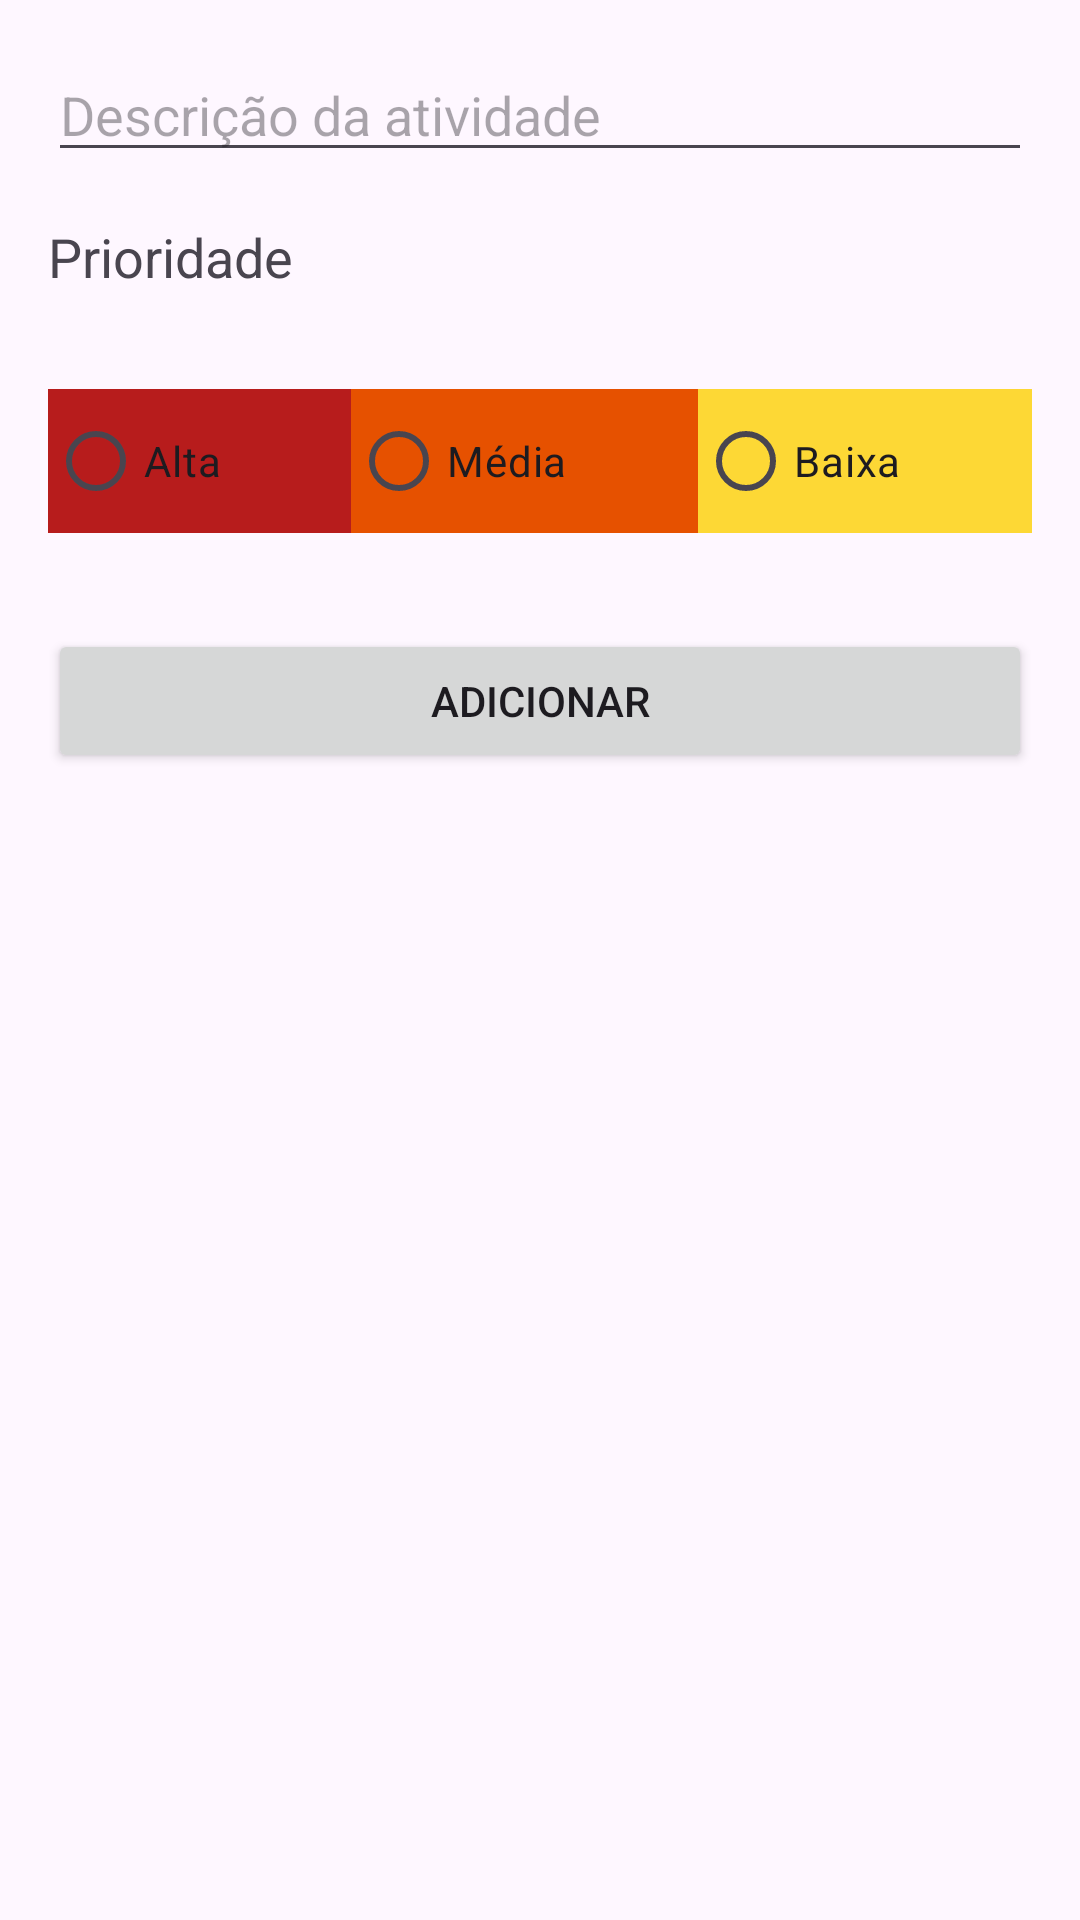

Here is an Android app screen rendered from its layout file. Give the layout XML and the strings, colors and styles it references.
<!-- AndroidManifest.xml: application theme Theme.TodoAppTop -->
<!-- res/layout/activity_add_task.xml -->
<?xml version="1.0" encoding="utf-8"?>
<androidx.constraintlayout.widget.ConstraintLayout xmlns:android="http://schemas.android.com/apk/res/android"
    xmlns:app="http://schemas.android.com/apk/res-auto"
    xmlns:tools="http://schemas.android.com/tools"
    android:layout_width="match_parent"
    android:layout_height="match_parent"
    tools:context=".AddTaskActivity">

    <EditText
        android:id="@+id/editText_task_description"
        android:layout_width="0dp"
        android:layout_height="wrap_content"
        android:layout_marginStart="16dp"
        android:layout_marginTop="16dp"
        android:layout_marginEnd="16dp"
        android:ems="10"
        android:hint="@string/addTask_taskDescription"
        android:inputType="text"
        app:layout_constraintEnd_toEndOf="parent"
        app:layout_constraintStart_toStartOf="parent"
        app:layout_constraintTop_toTopOf="parent"
        tools:text="Jogar o lixo na lixeira" />

    <TextView
        android:id="@+id/textView"
        style="@style/TextAppearance.AppCompat.Medium"
        android:layout_width="wrap_content"
        android:layout_height="wrap_content"
        android:layout_marginTop="16dp"
        android:text="@string/textView_priority_title"
        app:layout_constraintStart_toStartOf="@+id/editText_task_description"
        app:layout_constraintTop_toBottomOf="@+id/editText_task_description" />

    <RadioGroup
        android:id="@+id/radioGroup"
        android:layout_width="0dp"
        android:layout_height="wrap_content"
        android:layout_marginTop="32dp"
        android:orientation="horizontal"
        android:weightSum="3"
        app:layout_constraintEnd_toEndOf="@+id/editText_task_description"
        app:layout_constraintStart_toStartOf="@+id/editText_task_description"
        app:layout_constraintTop_toBottomOf="@+id/textView">

        <RadioButton
            android:id="@+id/radio_button_high_priority"
            android:layout_width="wrap_content"
            android:layout_height="wrap_content"
            android:layout_weight="1"
            android:background="@color/red"
            android:onClick="setPriorityValue"
            android:text="@string/radioButton_high_priority" />

        <RadioButton
            android:id="@+id/radio_button_medium_priority"
            android:layout_width="wrap_content"
            android:layout_height="wrap_content"
            android:layout_weight="1"
            android:background="@color/orange"
            android:onClick="setPriorityValue"
            android:text="@string/radio_buttom_medium_priority" />

        <RadioButton
            android:id="@+id/radio_button_low_priority"
            android:layout_width="wrap_content"
            android:layout_height="wrap_content"
            android:layout_weight="1"
            android:background="@color/yellow"
            android:onClick="setPriorityValue"
            android:text="@string/radioButton_low_priority" />
    </RadioGroup>

    <Button
        android:id="@+id/button_add_task"
        android:layout_width="0dp"
        android:layout_height="wrap_content"
        android:layout_marginTop="32dp"
        android:onClick="addTask"
        android:text="@string/button_add_task"
        app:layout_constraintEnd_toEndOf="@+id/editText_task_description"
        app:layout_constraintStart_toStartOf="@+id/editText_task_description"
        app:layout_constraintTop_toBottomOf="@+id/radioGroup" />
</androidx.constraintlayout.widget.ConstraintLayout>
<!-- resources referenced by this layout -->
<resources>
  <color name="orange">#E65100</color>
  <color name="red">#B71C1C</color>
  <color name="yellow">#FDD835</color>
  <string name="addTask_taskDescription">Descrição da atividade</string>
  <string name="button_add_task">Adicionar</string>
  <string name="radioButton_high_priority">Alta</string>
  <string name="radioButton_low_priority">Baixa</string>
  <string name="radio_buttom_medium_priority">Média</string>
  <string name="textView_priority_title">Prioridade</string>
  <style name="Theme.TodoAppTop" parent="Base.Theme.TodoAppTop" />
  <style name="Base.Theme.TodoAppTop" parent="Theme.Material3.DayNight.NoActionBar">
          
          
      </style>
</resources>
